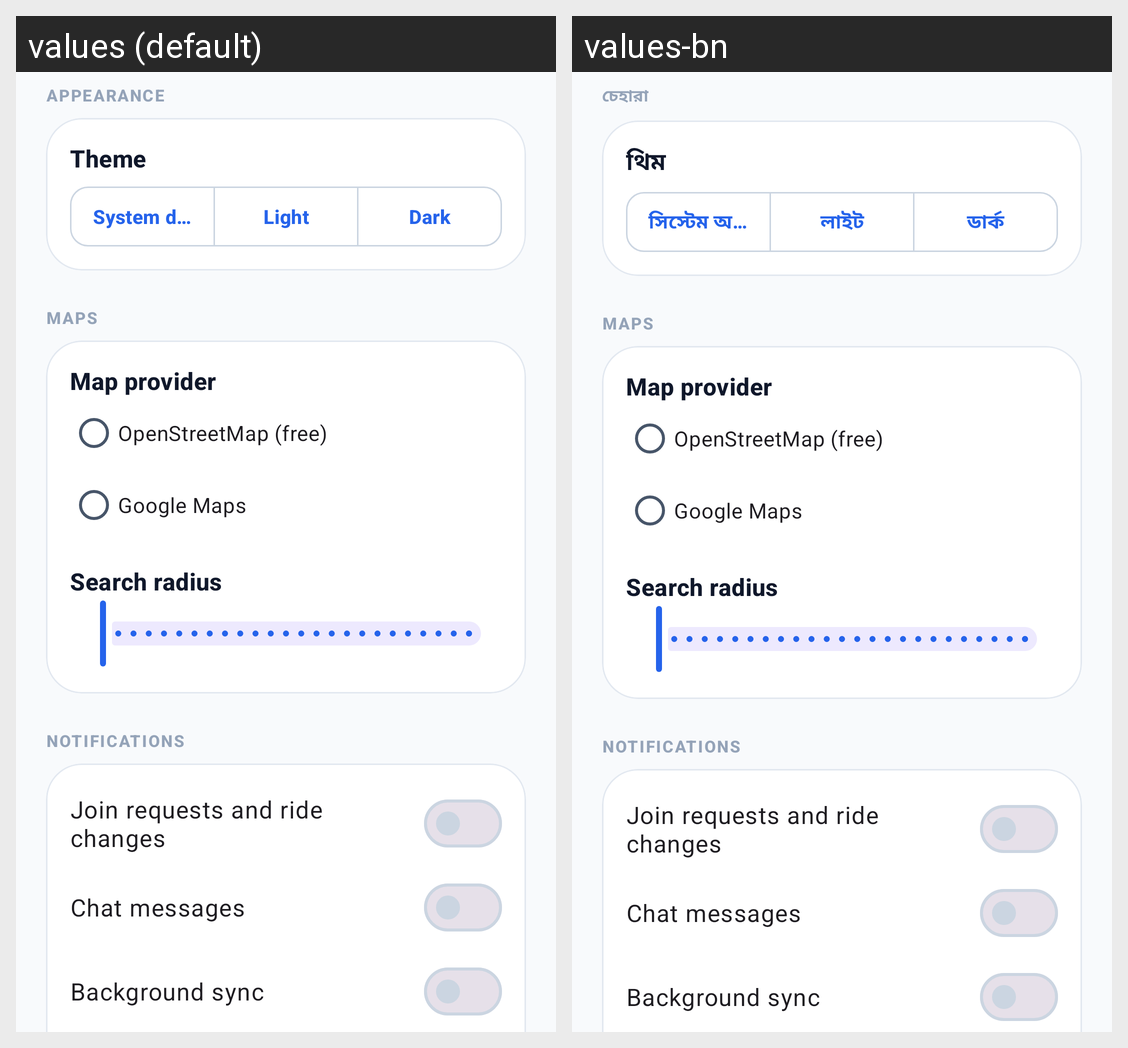

Translations of the strings shown on this Android screen, per locale in the grid:
Android screen res/layout/fragment_settings.xml rendered under 2 locales, left to right: values (default), values-bn. Device: Nexus 5 (rendered at 1080×1920; each locale shown at half size, 540×960, under a caption strip naming it); theme Theme.RideAlong.
Strings drawn on this screen, with the default value and each locale's value (text and hints the layout hard-codes, and strings that could not be matched under every locale, appear in the picture but are not listed):

settings_appearance_section
  values: Appearance
  values-bn: চেহারা

settings_theme
  values: Theme
  values-bn: থিম

settings_theme_system
  values: System default
  values-bn: সিস্টেম অনুযায়ী

settings_theme_light
  values: Light
  values-bn: লাইট

settings_theme_dark
  values: Dark
  values-bn: ডার্ক

settings_map_section
  values: Maps
  values-bn: Maps  [not translated; the default value is used]

settings_map_provider
  values: Map provider
  values-bn: Map provider  [not translated; the default value is used]

settings_map_osm
  values: OpenStreetMap (free)
  values-bn: OpenStreetMap (free)  [not translated; the default value is used]

settings_map_google
  values: Google Maps
  values-bn: Google Maps  [not translated; the default value is used]

settings_search_radius
  values: Search radius
  values-bn: Search radius  [not translated; the default value is used]

settings_notifications_section
  values: Notifications
  values-bn: Notifications  [not translated; the default value is used]

settings_notify_requests
  values: Join requests and ride changes
  values-bn: Join requests and ride changes  [not translated; the default value is used]

settings_notify_messages
  values: Chat messages
  values-bn: Chat messages  [not translated; the default value is used]

settings_background_sync
  values: Background sync
  values-bn: Background sync  [not translated; the default value is used]
